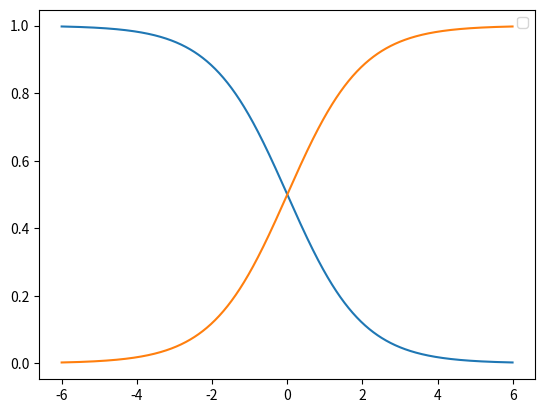

Write Python code to recreate this figure.
import numpy as np
import matplotlib.pyplot as plt
from matplotlib.image import imread

x = np.arange(-6, 6, 0.01)
y = 1 / (1 + np.exp(x))
y2 = 1 / (1 + np.exp(-x))

plt.plot(x, y)
plt.plot(x, y2)
plt.legend()
plt.show()